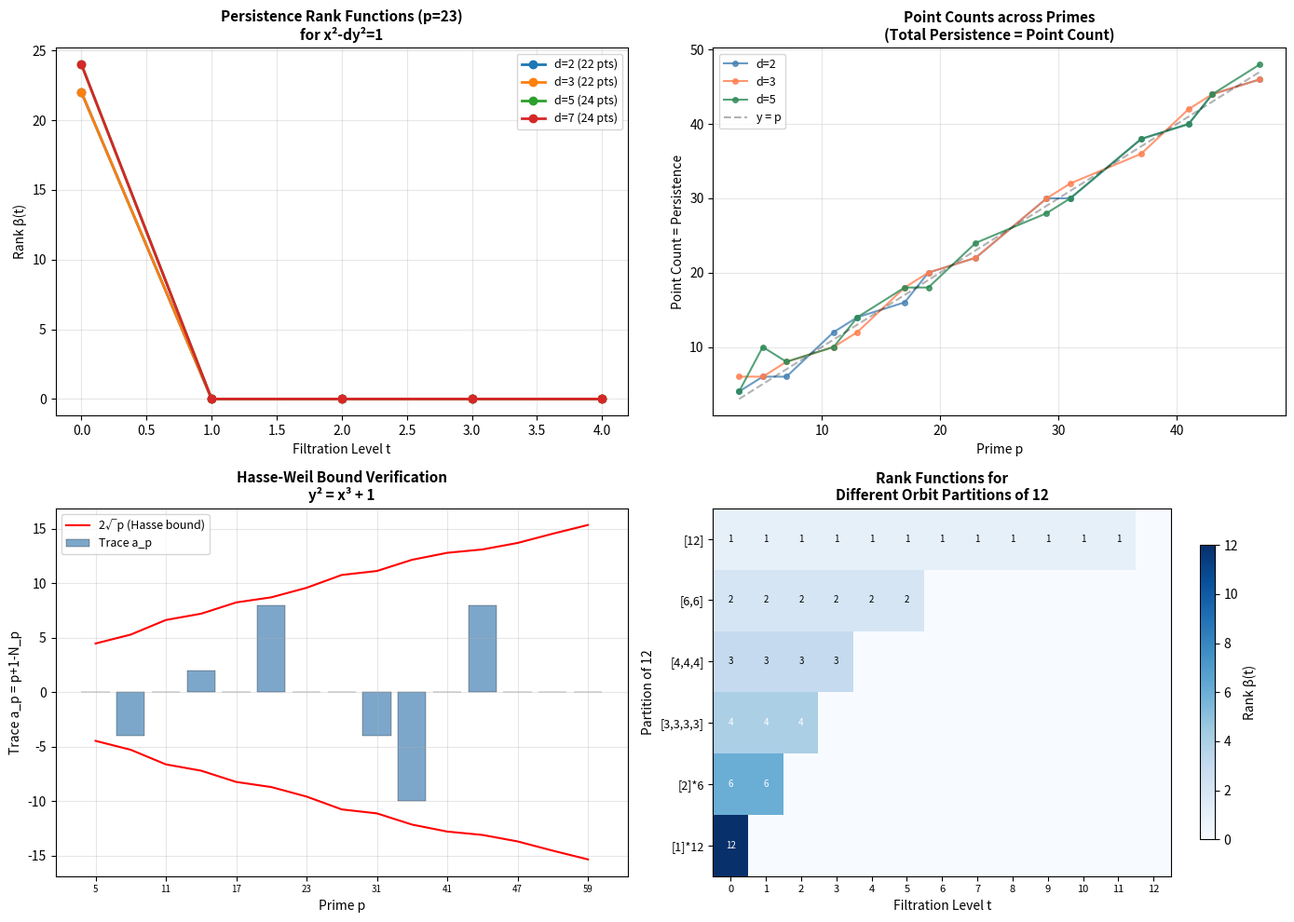

Generate this figure with matplotlib:
"""
Visualization: Persistence Landscape across Primes

This script visualizes how the persistence landscape (rank function)
of Frobenius orbit barcodes evolves across primes, showing the
cross-domain connection between arithmetic and topology.
"""

import matplotlib.pyplot as plt
import numpy as np
from mpl_toolkits.mplot3d import Axes3D


def is_prime(n):
    if n < 2: return False
    if n < 4: return True
    if n % 2 == 0 or n % 3 == 0: return False
    i = 5
    while i * i <= n:
        if n % i == 0 or n % (i + 2) == 0: return False
        i += 6
    return True


def pell_conic_point_count(d, p):
    """Count points on x^2 - d*y^2 = 1 mod p."""
    count = 0
    for x in range(p):
        for y in range(p):
            if (x * x - d * y * y - 1) % p == 0:
                count += 1
    return count


def barcode_rank(orbit_sizes, t):
    """Rank function: count intervals alive at level t."""
    # Each orbit of size k gives interval [0, k)
    return sum(1 for k in orbit_sizes if 0 <= t < k)


fig, axes = plt.subplots(2, 2, figsize=(14, 10))

# ── Panel 1: Rank functions for different d values ──

ax = axes[0, 0]
d_values = [2, 3, 5, 7]
p = 23  # fixed prime

for d in d_values:
    n_pts = pell_conic_point_count(d, p)
    orbit_sizes = [1] * n_pts  # over F_p, all orbits size 1
    t_range = range(0, 5)
    ranks = [barcode_rank(orbit_sizes, t) for t in t_range]
    ax.plot(list(t_range), ranks, 'o-', label=f'd={d} ({n_pts} pts)',
            linewidth=2, markersize=6)

ax.set_xlabel('Filtration Level t', fontsize=10)
ax.set_ylabel('Rank β(t)', fontsize=10)
ax.set_title(f'Persistence Rank Functions (p={p})\nfor x²-dy²=1',
             fontsize=11, fontweight='bold')
ax.legend(fontsize=9)
ax.grid(True, alpha=0.3)

# ── Panel 2: Point counts vs primes for multiple d ──

ax = axes[0, 1]
primes = [p for p in range(3, 50) if is_prime(p)]
d_values_2 = [2, 3, 5]
colors = ['steelblue', 'coral', 'seagreen']

for d, color in zip(d_values_2, colors):
    counts = [pell_conic_point_count(d, p) for p in primes]
    ax.plot(primes, counts, 'o-', color=color, label=f'd={d}',
            linewidth=1.5, markersize=4, alpha=0.8)

# Reference line: p (expected average)
ax.plot(primes, primes, 'k--', alpha=0.3, label='y = p')

ax.set_xlabel('Prime p', fontsize=10)
ax.set_ylabel('Point Count = Persistence', fontsize=10)
ax.set_title('Point Counts across Primes\n(Total Persistence = Point Count)',
             fontsize=11, fontweight='bold')
ax.legend(fontsize=9)
ax.grid(True, alpha=0.3)

# ── Panel 3: Persistence vs prime for Hasse-Weil bound ──

ax = axes[1, 0]

# y^2 = x^3 + 1 (j=0 curve)
primes_ell = [p for p in range(5, 60) if is_prime(p)]
point_counts = []
for p in primes_ell:
    count = 0
    for x in range(p):
        rhs = (x*x*x + 1) % p
        for y in range(p):
            if (y*y) % p == rhs:
                count += 1
    point_counts.append(count + 1)  # +1 for point at infinity

traces = [p + 1 - N for p, N in zip(primes_ell, point_counts)]
hasse_bounds = [2 * np.sqrt(p) for p in primes_ell]

ax.bar(range(len(primes_ell)), traces, color='steelblue', alpha=0.7,
       edgecolor='black', linewidth=0.3, label='Trace a_p')
ax.plot(range(len(primes_ell)), hasse_bounds, 'r-', linewidth=1.5,
        label='2√p (Hasse bound)')
ax.plot(range(len(primes_ell)), [-h for h in hasse_bounds], 'r-',
        linewidth=1.5)

ax.set_xticks(range(0, len(primes_ell), 2))
ax.set_xticklabels([str(p) for p in primes_ell[::2]], fontsize=7)
ax.set_xlabel('Prime p', fontsize=10)
ax.set_ylabel('Trace a_p = p+1-N_p', fontsize=10)
ax.set_title('Hasse-Weil Bound Verification\ny² = x³ + 1',
             fontsize=11, fontweight='bold')
ax.legend(fontsize=9)
ax.grid(True, alpha=0.3)

# ── Panel 4: Orbit size distribution heatmap ──

ax = axes[1, 1]

# For different partition types, show barcode structure
partition_labels = ['[12]', '[6,6]', '[4,4,4]', '[3,3,3,3]', '[2]*6', '[1]*12']
partitions = [[12], [6,6], [4,4,4], [3,3,3,3], [2]*6, [1]*12]

max_t = 13
heatmap = np.zeros((len(partitions), max_t))

for i, parts in enumerate(partitions):
    for t in range(max_t):
        heatmap[i, t] = barcode_rank(parts, t)

im = ax.imshow(heatmap, cmap='Blues', aspect='auto', interpolation='nearest')
ax.set_xticks(range(max_t))
ax.set_xticklabels(range(max_t), fontsize=8)
ax.set_yticks(range(len(partitions)))
ax.set_yticklabels(partition_labels, fontsize=9)
ax.set_xlabel('Filtration Level t', fontsize=10)
ax.set_ylabel('Partition of 12', fontsize=10)
ax.set_title('Rank Functions for\nDifferent Orbit Partitions of 12',
             fontsize=11, fontweight='bold')

# Add annotations
for i in range(len(partitions)):
    for j in range(max_t):
        val = int(heatmap[i, j])
        if val > 0:
            ax.text(j, i, str(val), ha='center', va='center',
                    fontsize=7, color='white' if val > 3 else 'black')

plt.colorbar(im, ax=ax, label='Rank β(t)', shrink=0.8)

plt.tight_layout()
plt.savefig('persistence_landscape.png', dpi=150, bbox_inches='tight')
plt.close()
print("Saved persistence_landscape.png")
